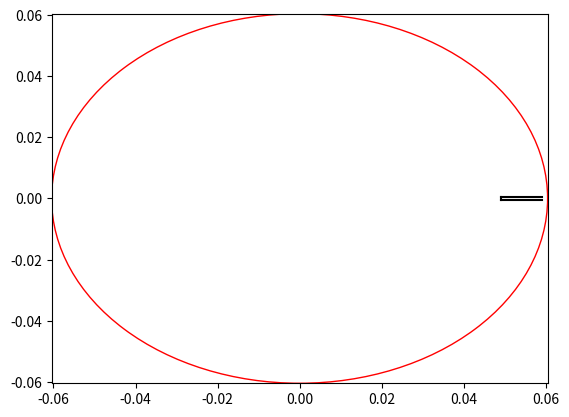

Here is the Python script that generated this plot: (Note: this script raises an exception after producing the figure.)
#!/usr/bin/python3

from math import pi,cos,sin,asin

d2=4.76*0.0254 # (m) inner diameter of the outer tubular housing
d1=4.65*0.0254 # (m) diameter of the inner cold cylinder

a=pi*(d2**2-d1**2)/4 # (m^2) area for fluid flow
p=pi*(d2+d1) # (m) perimeter of flow region

dh=4*a/p # (m) hydraulic diameter

print('Flow area %f cm^2'%(a*(100)**2))
print('Flow perimeter %f cm'%(p*100))
print('Hydraulic diameter %f cm'%(dh*100))


mdot=0.003 # (kg/s) mass flow rate
G=mdot/a # (kg/(m^2*s)) mass flow rate per unit area

print('G is %f kg/(m^2*s)'%G)

# 350 micro-poise at 20.5 K.... this is at saturation, but probably
# close enough to 20 psia.
# https://nvlpubs.nist.gov/nistpubs/Legacy/TN/nbstechnicalnote641.pdf 

mu=3.5e-5 # Pa*s

Re=dh*G/mu # should be dimensionless

print('The Reynolds number is %f'%Re)

Re2=4*mdot/(p*mu)

print('The Reynolds number is %f'%Re2)

# Make drawing

import matplotlib.pyplot as plt

circle1=plt.Circle((0,0),d2/2,color='r',fill=False)

fig, ax = plt.subplots() # note we must use plt.subplots, not plt.subplot
# (or if you have an existing figure)
# fig = plt.gcf()
# ax = fig.gca()

ax.add_artist(circle1)

ax.set_xlim([-d2/2,d2/2])
ax.set_ylim([-d2/2,d2/2])

import matplotlib.patches as patches

#arc=patches.Arc((0,0),d1/2,d1/2,45,0,90)
#ax.add_patch(arc)

dtop=d1 # m
groove_depth=0.01 # m
groove_width=0.001 # m
ngrooves=200

for groove in range(ngrooves):
    theta=360./ngrooves
    center_angle=groove*theta
    print(groove,center_angle)
    r=dtop/2
    w=groove_width
    d=groove_depth
    alpha=center_angle*pi/180
    x=r*cos(alpha)
    y=r*sin(alpha)

    dalpha=asin(w/2/r)

    xsl=r*cos(alpha+dalpha)
    ysl=r*sin(alpha+dalpha)
    xel=xsl-d*cos(alpha)
    yel=ysl-d*sin(alpha)
    
    xsr=r*cos(alpha-dalpha)
    ysr=r*sin(alpha-dalpha)
    xer=xsr-d*cos(alpha)
    yer=ysr-d*sin(alpha)
    
    # draw line at edge of each groove
    line=plt.plot([xsl,xel],[ysl,yel],color='black')
    line=plt.plot([xsr,xer],[ysr,yer],color='black')
    # and bottom of groove
    line=plt.plot([xel,xer],[yel,yer],color='black')

    alpha_deg=alpha*180/pi
    dalpha_deg=dalpha*180/pi
    arc=patches.Arc((0,0),2*r,2*r,0,alpha_deg+dalpha_deg,alpha_deg+theta-dalpha_deg)
    ax.add_patch(arc)

# Calculation of perimeter of all those grooves
pgroove=2*d+w # inner "U" of a groove
parc=(theta-2*dalpha_deg)*pi/180*r # outer arc length between two grooves
perimeter=ngrooves*(pgroove+parc)

print(pgroove,parc,perimeter)

# Calculation of area for flow
annulus=pi*(d2**2-d1**2)
agroove=d*w # area of one groove # approximately
aeps=((2*dalpha)/(2*pi))*pi*r**2-2*0.5*(w/2)*(r*cos(dalpha)) # area
                                                             # between
                                                             # the arc
                                                             # and the
                                                             # area of
                                                             # the
                                                             # groove
                                                             # on the
                                                             # previous
                                                             # line
agroove_total=agroove+aeps
agrooves=agroove_total*ngrooves
area=annulus+agrooves

print(annulus,agroove,aeps,agrooves,area)

plt.show()
